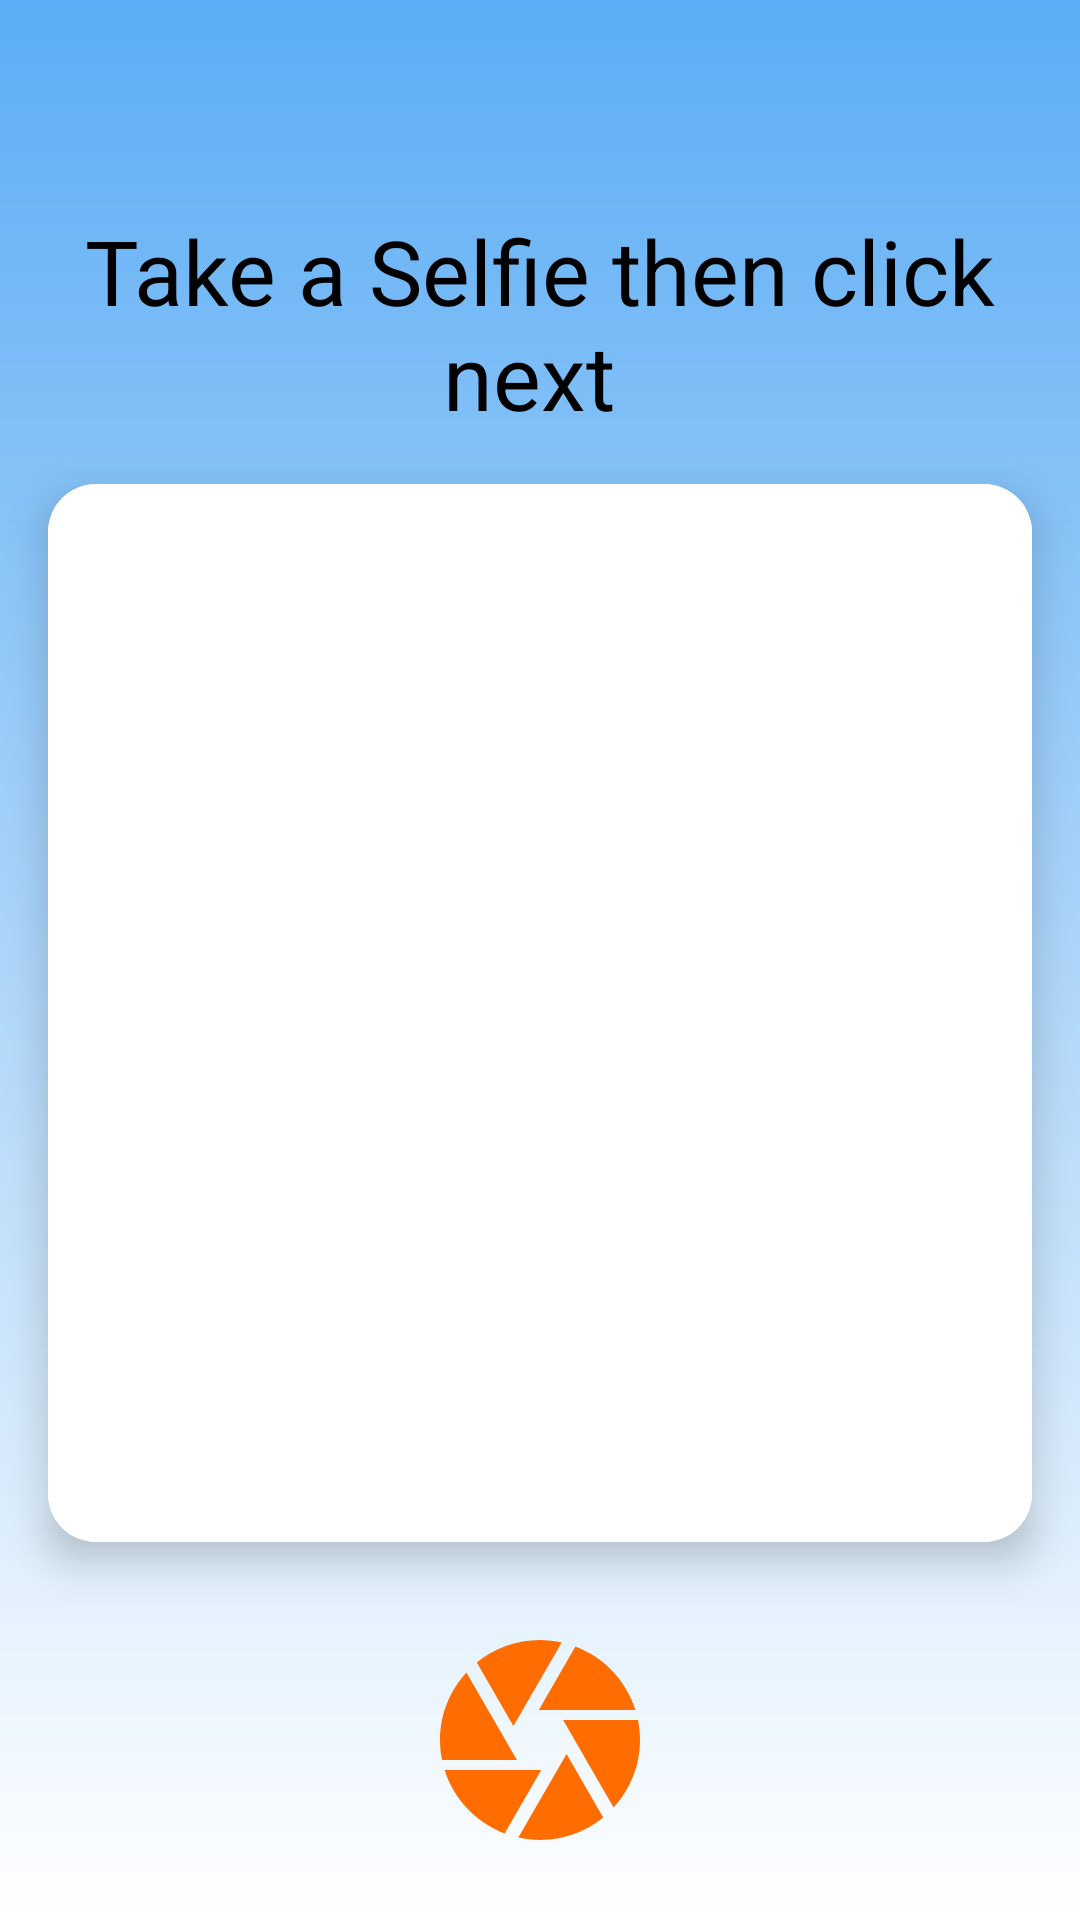

Android layout source for this screen:
<!-- AndroidManifest.xml: application theme Theme.AgeEstimator -->
<!-- res/layout/activity_camera.xml -->
<?xml version="1.0" encoding="utf-8"?>
<androidx.constraintlayout.widget.ConstraintLayout xmlns:android="http://schemas.android.com/apk/res/android"
    xmlns:app="http://schemas.android.com/apk/res-auto"
    xmlns:tools="http://schemas.android.com/tools"
    android:layout_width="match_parent"
    android:layout_height="match_parent"
    android:background="@drawable/bg_view"
    tools:context=".CameraActivity">


    <ImageButton
        android:id="@+id/backBtn"
        android:layout_width="60dp"
        android:layout_height="60dp"
        android:background="@drawable/round_btn"
        android:src="@drawable/back_btn"
        android:scaleType="fitCenter"
        android:padding="10dp"
        app:layout_constraintTop_toTopOf="parent"
        app:layout_constraintStart_toStartOf="parent"
        android:layout_marginStart="5dp"
        android:layout_marginTop="10dp"
        />

    <TextView
        android:id="@+id/textView"
        android:layout_width="wrap_content"
        android:layout_height="wrap_content"
        android:text="Take a Selfie then click next "
        android:gravity="center"
        android:textSize="30sp"
        android:textColor="@color/black"
        app:layout_constraintStart_toStartOf="parent"
        app:layout_constraintEnd_toEndOf="parent"
        app:layout_constraintTop_toBottomOf="@+id/backBtn"
        />

    <ImageButton
        android:id="@+id/capBtn"
        android:layout_width="100dp"
        android:layout_height="100dp"
        android:background="@drawable/round_btn"
        android:src="@drawable/camera"
        android:scaleType="fitCenter"
        android:padding="10dp"
        app:layout_constraintBottom_toBottomOf="parent"
        app:layout_constraintStart_toStartOf="parent"
        app:layout_constraintEnd_toStartOf="@+id/nextBtn"
        android:layout_marginBottom="10dp"

        />

    <ImageButton
        android:id="@+id/nextBtn"
        android:layout_width="100dp"
        android:layout_height="100dp"
        android:background="@drawable/round_btn"
        android:src="@drawable/next"
        android:scaleType="fitCenter"
        android:visibility="gone"
        android:padding="10dp"
        app:layout_constraintTop_toTopOf="@+id/capBtn"
        app:layout_constraintEnd_toEndOf="parent"
        app:layout_constraintStart_toEndOf="@+id/capBtn"
        />

    <androidx.cardview.widget.CardView
        android:id="@+id/cardView"
        android:layout_width="match_parent"
        android:layout_height="0dp"
        app:cardCornerRadius="16dp"
        app:cardElevation="8dp"
        app:layout_constraintBottom_toTopOf="@id/capBtn"
        app:layout_constraintTop_toBottomOf="@+id/textView"
        app:layout_constraintStart_toStartOf="parent"
        app:layout_constraintEnd_toEndOf="parent"
        android:layout_margin="16dp">

        <ImageView
            android:id="@+id/imageView"
            android:layout_width="match_parent"
            android:layout_height="match_parent"
            android:background="@color/white"
            android:scaleType="centerCrop" />

    </androidx.cardview.widget.CardView>


</androidx.constraintlayout.widget.ConstraintLayout>
<!-- resources referenced by this layout -->
<resources>
  <!-- drawable bg_view (drawable) -->
  <?xml version="1.0" encoding="utf-8"?>
  <shape   xmlns:android="http://schemas.android.com/apk/res/android">
  
      <gradient
          android:startColor="#5cadf5"
          android:endColor="#fff"
          android:type="linear"
          android:angle="270"
          />
  
  
  </shape>
  
  
  
  
  
  <!-- drawable camera (drawable) -->
  <vector android:height="24dp" android:tint="#FF6D00"
      android:viewportHeight="24" android:viewportWidth="24"
      android:width="24dp" xmlns:android="http://schemas.android.com/apk/res/android">
      <path android:fillColor="@android:color/white" android:pathData="M9.4,10.5l4.77,-8.26C13.47,2.09 12.75,2 12,2c-2.4,0 -4.6,0.85 -6.32,2.25l3.66,6.35 0.06,-0.1zM21.54,9c-0.92,-2.92 -3.15,-5.26 -6,-6.34L11.88,9h9.66zM21.8,10h-7.49l0.29,0.5 4.76,8.25C21,16.97 22,14.61 22,12c0,-0.69 -0.07,-1.35 -0.2,-2zM8.54,12l-3.9,-6.75C3.01,7.03 2,9.39 2,12c0,0.69 0.07,1.35 0.2,2h7.49l-1.15,-2zM2.46,15c0.92,2.92 3.15,5.26 6,6.34L12.12,15L2.46,15zM13.73,15l-3.9,6.76c0.7,0.15 1.42,0.24 2.17,0.24 2.4,0 4.6,-0.85 6.32,-2.25l-3.66,-6.35 -0.93,1.6z"/>
  </vector>
  <!-- drawable next (drawable) -->
  <vector android:autoMirrored="true" android:height="24dp"
      android:tint="#0000FF" android:viewportHeight="24"
      android:viewportWidth="24" android:width="24dp" xmlns:android="http://schemas.android.com/apk/res/android">
      <path android:fillColor="@android:color/white" android:pathData="M10,6L8.59,7.41 13.17,12l-4.58,4.59L10,18l6,-6z"/>
  </vector>
  <style name="Theme.AgeEstimator" parent="Base.Theme.AgeEstimator" />
  <style name="Base.Theme.AgeEstimator" parent="Theme.Material3.DayNight.NoActionBar">
          
          
          <item name="android:statusBarColor">@color/black</item>
      </style>
  <!-- not gathered from this repository: default colours our renderer supplied (Android Studio template values) -->
  <color name="black">#FF000000</color>
  <color name="white">#FFFFFFFF</color>
</resources>
